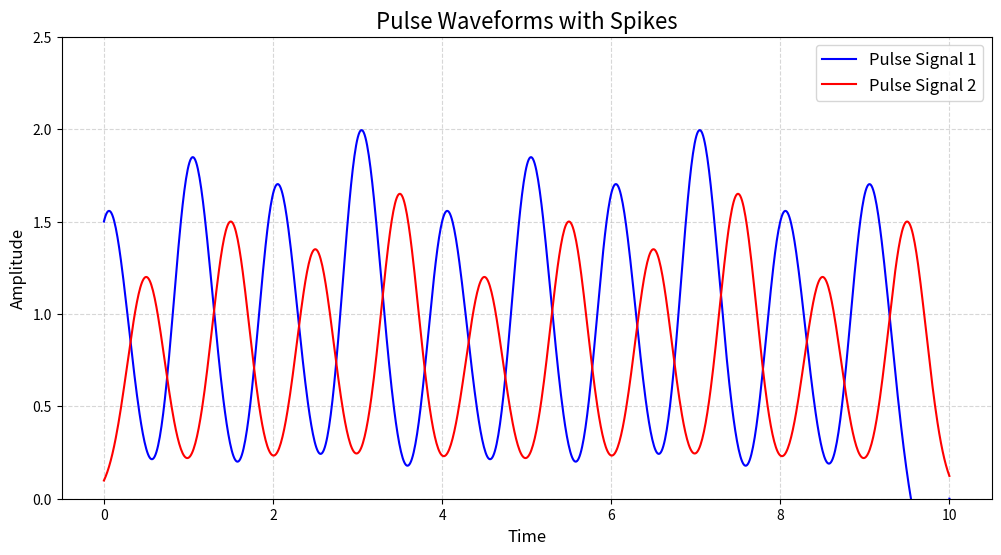

The matplotlib source for this figure:
import numpy as np
import matplotlib.pyplot as plt

# 创建时间数组
t = np.linspace(0, 10, 1000)

# 创建基础脉冲信号
def generate_pulse_signal(t, positions, amplitudes, base_signal=True):
    pulse_signal = np.zeros_like(t)
    for i in range(len(positions)):
        position = positions[i]
        amplitude = amplitudes[i]
        pulse_signal += np.exp(-((t - position) ** 2) * 10) * amplitude
    if base_signal:
        pulse_signal += 0.3 * np.sin(2 * np.pi * t)  # 添加基础正弦波
    return pulse_signal

# 生成第一条脉冲信号
pulse_positions1 = np.linspace(0, 9, 10)
pulse_amplitudes1 = [1.5, 1.8, 1.65, 1.95, 1.5, 1.8, 1.65, 1.95, 1.5, 1.65]
pulse_signal1 = generate_pulse_signal(t, pulse_positions1, pulse_amplitudes1, base_signal=True)

# 生成第二条脉冲信号（不添加基础正弦波）
pulse_positions2 = np.linspace(0.5, 9.5, 10)
pulse_amplitudes2 = [1.2, 1.5, 1.35, 1.65, 1.2, 1.5, 1.35, 1.65, 1.2, 1.5]
pulse_signal2 = generate_pulse_signal(t, pulse_positions2, pulse_amplitudes2, base_signal=False)

# 创建图形
plt.figure(figsize=(12, 6))

# 绘制第一条曲线
plt.plot(t, pulse_signal1, color='blue', linewidth=1.5, label='Pulse Signal 1')

# 绘制第二条曲线
plt.plot(t, pulse_signal2, color='red', linewidth=1.5, label='Pulse Signal 2')

# 添加图例
plt.legend(fontsize=12)

# 设置标题和坐标轴标签
plt.title('Pulse Waveforms with Spikes', fontsize=16)
plt.xlabel('Time', fontsize=12)
plt.ylabel('Amplitude', fontsize=12)

# 添加网格
plt.grid(True, linestyle='--', alpha=0.5)

# 调整坐标轴范围
plt.ylim(0, 2.5)

# 保存图像
plt.savefig('pulse_waveforms.png', dpi=300)
plt.show()
